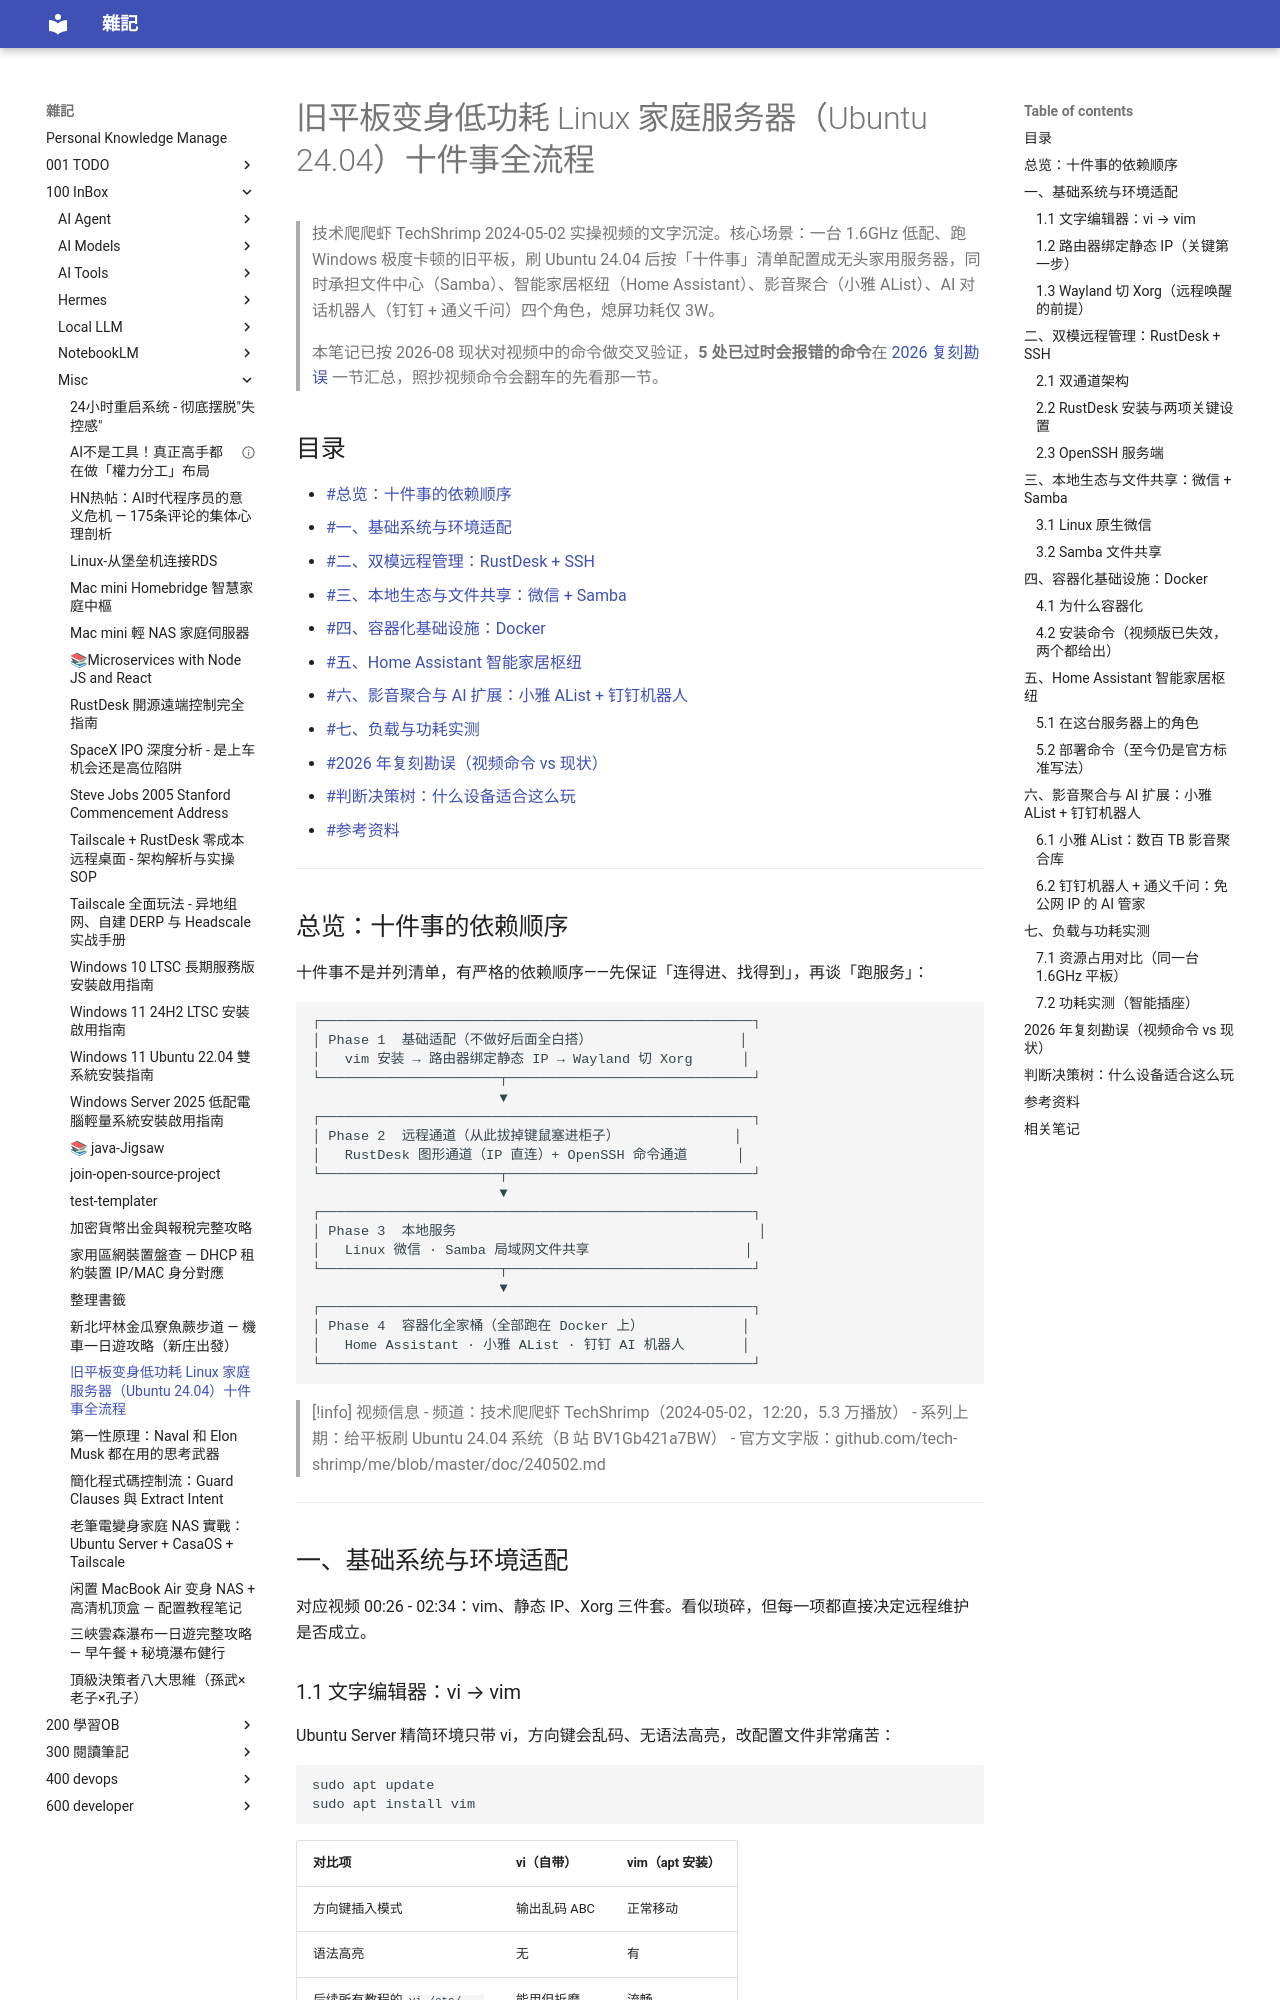

repository: yudady/yudady.github.io · page: 100-InBox/misc/旧平板变身低功耗Linux家庭服务器/index.html · generator: mkdocs

---
title: 旧平板变身低功耗 Linux 家庭服务器（Ubuntu 24.04）十件事全流程
aliases: [TechShrimp Linux服务器, 平板改服务器, 低功耗家用服务器]
tags:
  - linux-server
  - self-hosted
  - docker
  - home-assistant
  - status/active
  - type/doc
source:
  - "https://www.youtube.com/watch?v=6pH3Uma8LlY"
  - "https://github.com/tech-shrimp/me/blob/master/doc/240502.md"
author: 技术爬爬虾 TechShrimp
created: 2026-08-31
updated: 2026-08-31
description: 旧低配平板装 Ubuntu 24.04 后必做的十件事：静态 IP、RustDesk+SSH 双远程、Samba、Docker、Home Assistant、小雅 AList、钉钉 AI 机器人，实测 3W 功耗 7x24 运行。含 2026 年过时项勘误。
note: 无字幕（创作者禁用），基于官方文字版 + 视频大纲 + 外部源交叉验证整理
level: beginner
stars: 4
---

# 旧平板变身低功耗 Linux 家庭服务器（Ubuntu 24.04）十件事全流程

> 技术爬爬虾 TechShrimp 2024-05-02 实操视频的文字沉淀。核心场景：一台 1.6GHz 低配、跑 Windows 极度卡顿的旧平板，刷 Ubuntu 24.04 后按「十件事」清单配置成无头家用服务器，同时承担文件中心（Samba）、智能家居枢纽（Home Assistant）、影音聚合（小雅 AList）、AI 对话机器人（钉钉 + 通义千问）四个角色，熄屏功耗仅 3W。
>
> 本笔记已按 2026-08 现状对视频中的命令做交叉验证，**5 处已过时会报错的命令**在 [2026 复刻勘误](#2026-年复刻勘误视频命令-vs-现状) 一节汇总，照抄视频命令会翻车的先看那一节。

## 目录

- [[#总览：十件事的依赖顺序]]
- [[#一、基础系统与环境适配]]
- [[#二、双模远程管理：RustDesk + SSH]]
- [[#三、本地生态与文件共享：微信 + Samba]]
- [[#四、容器化基础设施：Docker]]
- [[#五、Home Assistant 智能家居枢纽]]
- [[#六、影音聚合与 AI 扩展：小雅 AList + 钉钉机器人]]
- [[#七、负载与功耗实测]]
- [[#2026 年复刻勘误（视频命令 vs 现状）]]
- [[#判断决策树：什么设备适合这么玩]]
- [[#参考资料]]

---
